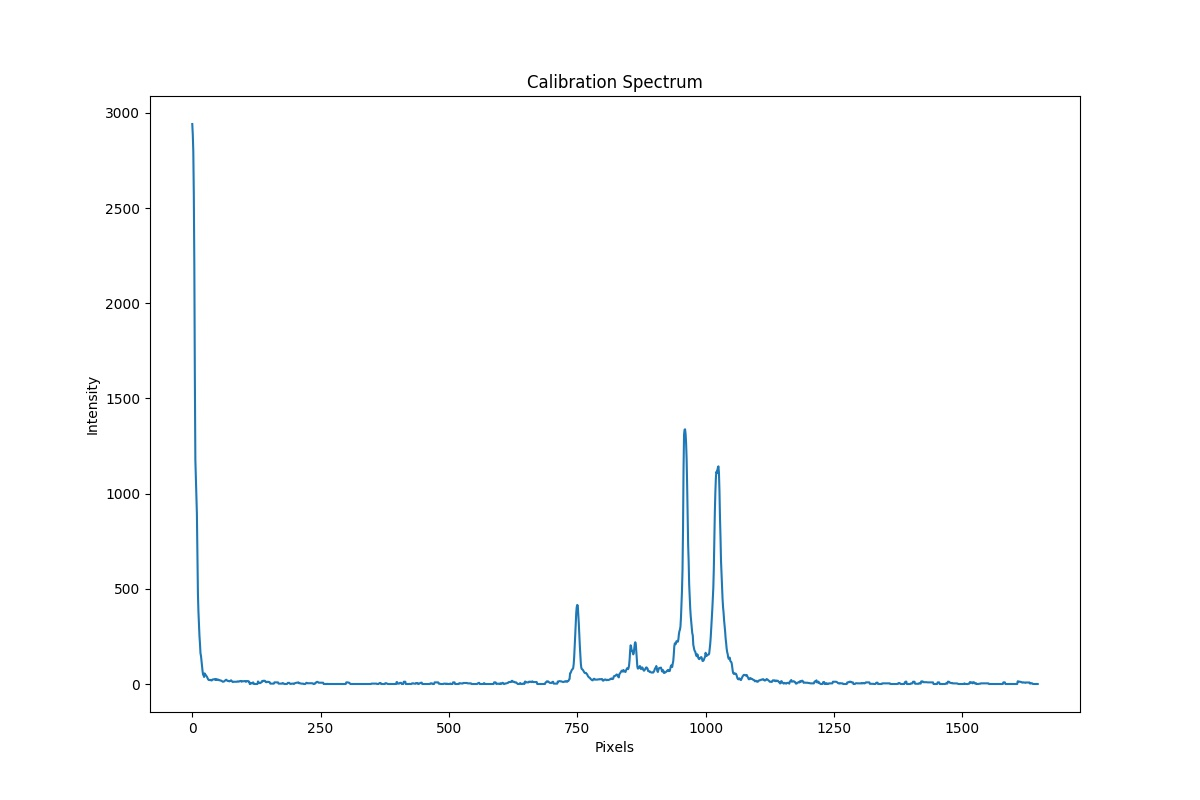

Data behind this chart, as committed beside it:
pixel, intensity
1647, 0.0
1646, 0.0
1645, 0.0
1644, 0.0
1643, 0.0
1642, 0.0
1641, 0.0
1640, 0.0
1639, 0.0
1638, 0.0
1637, 1.0
1636, 4.0
1635, 4.0
1634, 4.0
1633, 3.0
1632, 2.0
1631, 7.92
1630, 7.92
1629, 7.92
1628, 7.92
1627, 7.92
1626, 7.92
1625, 7.92
1624, 7.92
1623, 5.92
1622, 6.92
1621, 7.787
1620, 8.654
1619, 8.611
1618, 6.92
1617, 7.92
1616, 7.92
1615, 10.19
1614, 11.19
1613, 11.19
1612, 12.19
1611, 12.19
1610, 13.19
1609, 13.19
1608, 14.19
1607, 0.0
1606, 0.0
1605, 0.0
1604, 0.0
1603, 0.0
1602, 0.0
1601, 0.0
1600, 0.0
1599, 0.0
1598, 0.0
1597, 0.0
1596, 0.0
1595, 0.0
1594, 0.0
1593, 0.0
1592, 0.0
1591, 0.0
1590, 0.0
1589, 0.0
1588, 0.0
... 1,588 more rows
